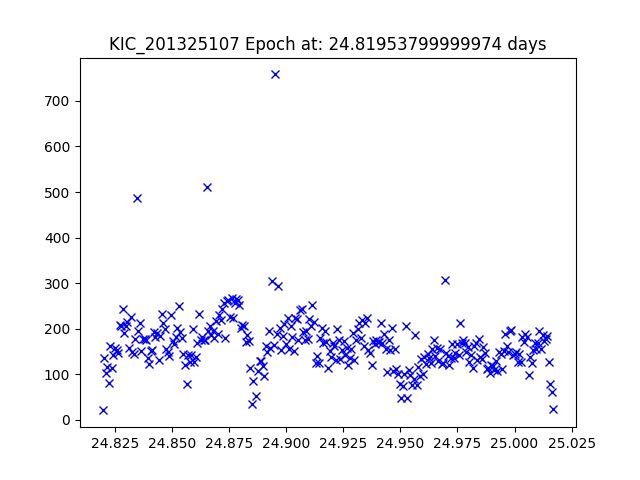

The table this chart was drawn from, first rows:
JDtimes, observed fluxes, observed uncertainties
24.82, 20.55, 21.81
24.82, 134.7, 19.77
24.82, 102, 20.07
24.82, 115.9, 19.93
24.82, 81.49, 20.31
24.82, 161.5, 19.57
24.82, 113.1, 19.96
24.82, 141.6, 19.71
24.82, 157.1, 19.6
24.83, 153, 19.63
24.83, 147.1, 19.67
24.83, 208.3, 19.29
24.83, 206.2, 19.3
24.83, 242.7, 19.13
24.83, 189.6, 19.39
24.83, 204.9, 19.31
24.83, 215.4, 19.26
24.83, 157.8, 19.59
24.83, 226.1, 19.2
24.83, 148.5, 19.66
24.83, 144.4, 19.69
24.83, 177.4, 19.47
24.83, 487.1, 18.37
24.84, 194.2, 19.37
24.84, 211.7, 19.27
24.84, 150.9, 19.64
24.84, 177.8, 19.46
24.84, 176.4, 19.47
24.84, 174.4, 19.48
24.84, 134.8, 19.76
24.84, 122.4, 19.87
24.84, 150.8, 19.64
24.84, 152.1, 19.63
24.84, 193.6, 19.37
24.84, 180.8, 19.45
24.84, 190.4, 19.39
24.84, 132.3, 19.79
24.84, 182.8, 19.43
24.85, 232.9, 19.17
24.85, 212.2, 19.27
24.85, 199.9, 19.34
24.85, 155.8, 19.61
24.85, 148.9, 19.66
24.85, 140.2, 19.72
24.85, 230.8, 19.18
24.85, 173.1, 19.49
24.85, 166.1, 19.54
24.85, 181.8, 19.44
24.85, 202.1, 19.32
24.85, 250.8, 19.09
24.85, 191.8, 19.38
24.85, 179.5, 19.45
24.85, 143.7, 19.7
24.86, 119.7, 19.89
24.86, 78.15, 20.36
24.86, 142.2, 19.71
24.86, 125.8, 19.84
24.86, 143.1, 19.7
24.86, 199.9, 19.34
24.86, 127.9, 19.82
... 230 more rows
